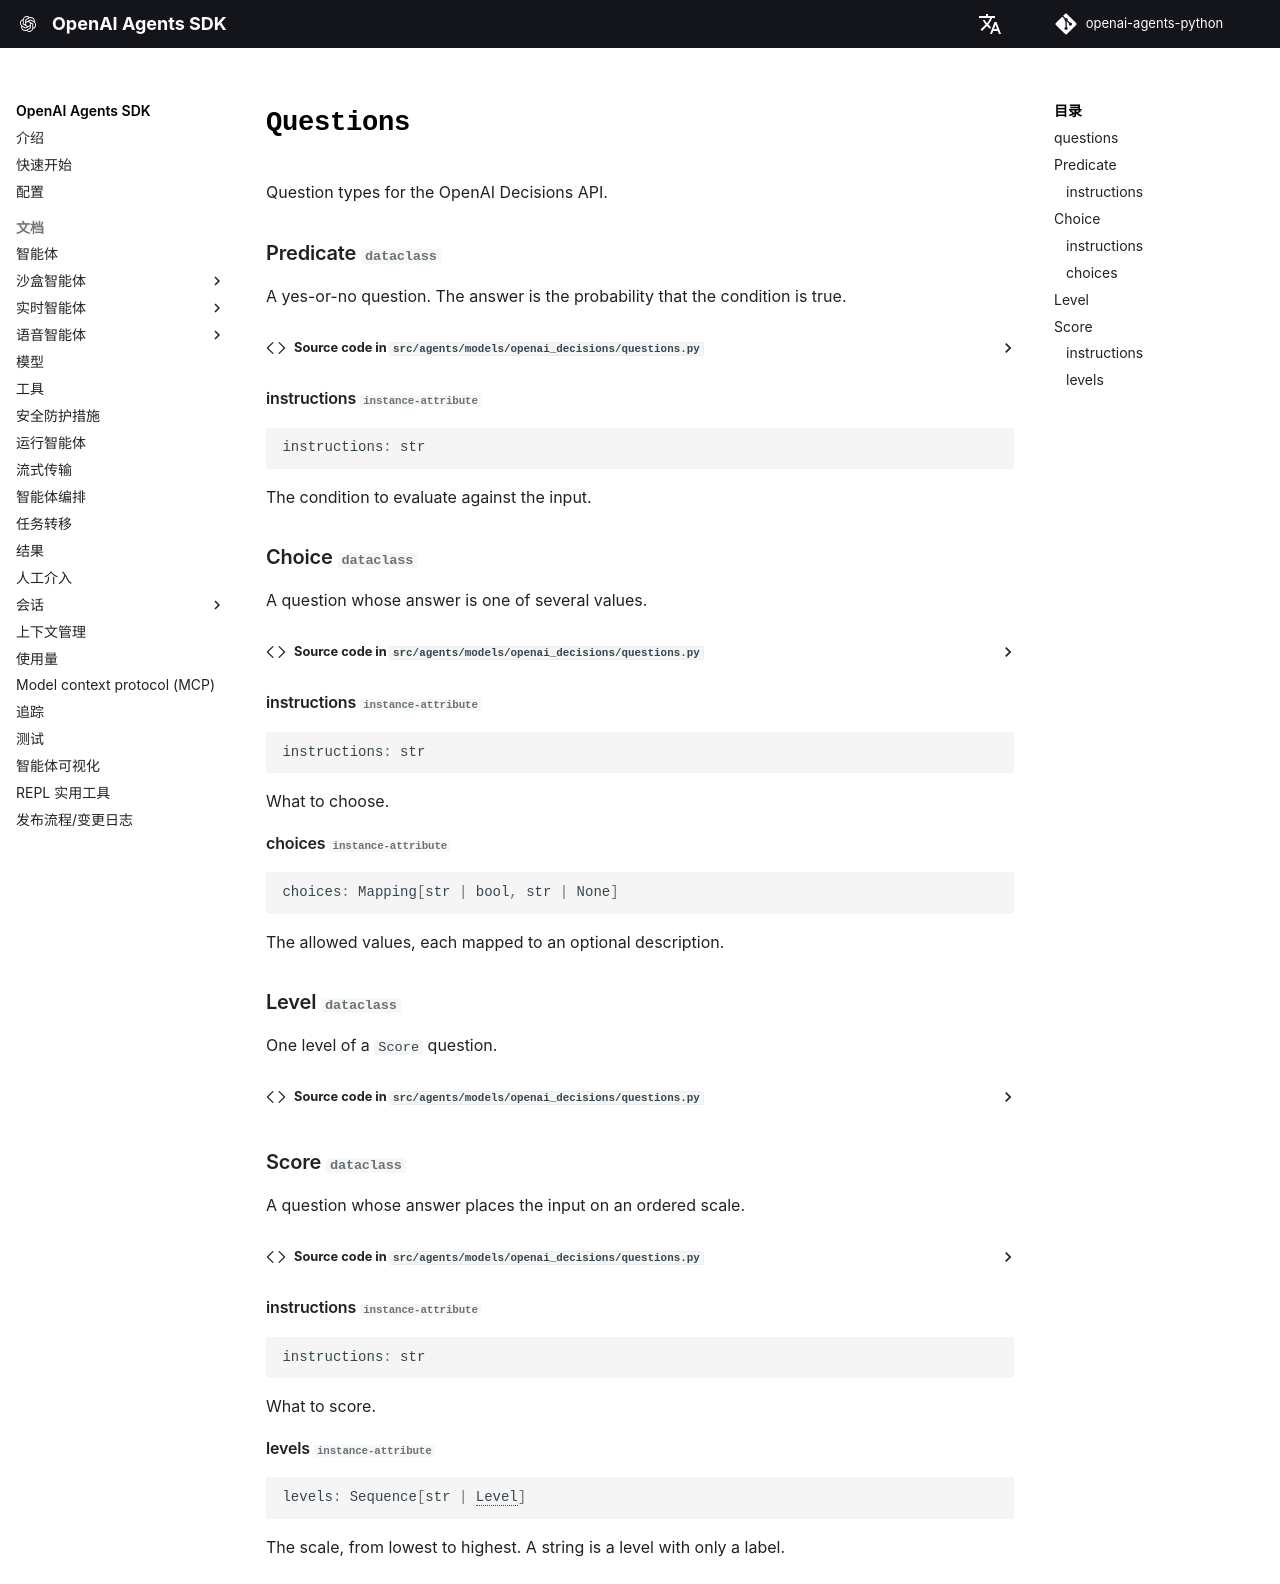

repository: martimfasantos/openai-agents-python · page: zh/ref/models/openai_decisions/questions/index.html · generator: mkdocs

# `Questions`

::: agents.models.openai_decisions.questions
